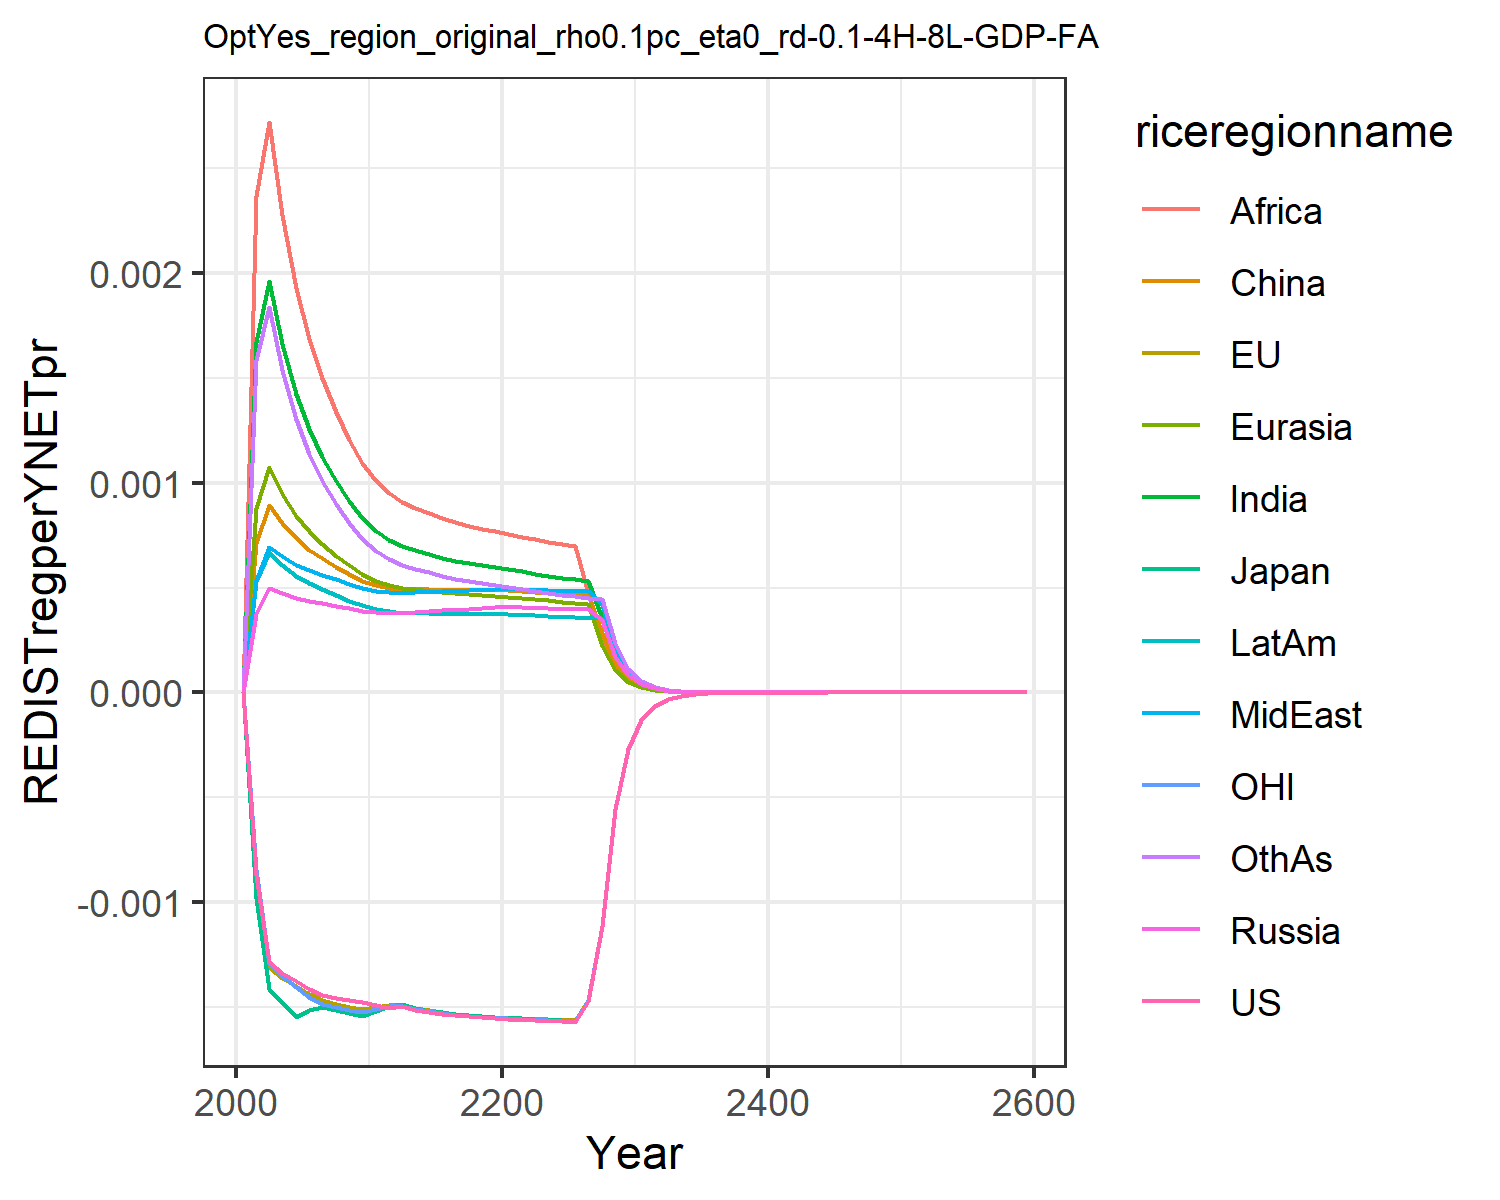

The file beside this chart, header and first rows:
0.0, 0.0, 0.0, 0.0, 0.0, 0.0, 0.0, 0.0, 0.0, 0.0, 0.0, 0.0
-0.0008704, -0.0008932, -0.000981, 0.0003749, 0.000881, 0.0007122, 0.001671, 0.0005304, 0.002363, 0.0005299, -0.0008471, 0.001583
-0.001283, -0.001308, -0.001414, 0.0004967, 0.001075, 0.000895, 0.00196, 0.0006929, 0.002717, 0.0006676, -0.001293, 0.001834
-0.001336, -0.001361, -0.001474, 0.0004726, 0.0009478, 0.0008082, 0.001661, 0.0006491, 0.002273, 0.0006073, -0.00135, 0.001537
-0.001375, -0.001399, -0.001547, 0.0004504, 0.0008428, 0.0007339, 0.001424, 0.0006094, 0.001929, 0.000556, -0.001402, 0.001304
-0.001414, -0.001438, -0.001513, 0.0004366, 0.0007675, 0.0006811, 0.001254, 0.0005827, 0.001685, 0.0005199, -0.001449, 0.001138
-0.001443, -0.001467, -0.001499, 0.0004257, 0.0007074, 0.0006388, 0.001122, 0.0005611, 0.001496, 0.0004907, -0.001482, 0.001009
-0.001456, -0.001483, -0.001515, 0.0004129, 0.0006524, 0.0005987, 0.001007, 0.0005383, 0.001335, 0.0004622, -0.001498, 0.0008986
-0.001467, -0.001497, -0.001528, 0.0004008, 0.0006051, 0.0005637, 0.0009112, 0.0005173, 0.001202, 0.0004369, -0.001511, 0.0008079
-0.001476, -0.001509, -0.00154, 0.0003892, 0.0005642, 0.0005334, 0.0008311, 0.000498, 0.001091, 0.0004144, -0.001522, 0.0007326
-0.001489, -0.001498, -0.001515, 0.0003813, 0.0005328, 0.0005104, 0.0007694, 0.0004841, 0.001007, 0.0003974, -0.001508, 0.0006745
-0.001504, -0.001489, -0.001493, 0.0003803, 0.0005137, 0.0004966, 0.000728, 0.0004795, 0.0009483, 0.0003887, -0.001496, 0.0006336
-0.001494, -0.001486, -0.001485, 0.000379, 0.0004981, 0.0004916, 0.0006964, 0.0004749, 0.0009068, 0.0003809, -0.001493, 0.0006073
-0.001511, -0.001502, -0.001503, 0.0003836, 0.0004911, 0.0004922, 0.0006774, 0.0004779, 0.0008807, 0.0003796, -0.001509, 0.0005902
-0.001522, -0.001514, -0.001515, 0.0003873, 0.0004839, 0.0004909, 0.0006588, 0.0004799, 0.0008549, 0.0003778, -0.001519, 0.0005728
-0.00153, -0.001523, -0.001524, 0.0003906, 0.0004773, 0.0004893, 0.000642, 0.0004818, 0.0008315, 0.0003761, -0.001528, 0.0005568
-0.001537, -0.00153, -0.001531, 0.000394, 0.0004717, 0.000488, 0.0006275, 0.0004838, 0.0008113, 0.0003748, -0.001534, 0.0005429
-0.001542, -0.001536, -0.001537, 0.0003975, 0.0004672, 0.0004874, 0.0006153, 0.0004862, 0.0007942, 0.0003741, -0.00154, 0.000531
-0.001546, -0.001541, -0.001542, 0.0004012, 0.0004638, 0.0004875, 0.0006052, 0.0004891, 0.0007801, 0.0003739, -0.001544, 0.0005212
-0.001549, -0.001546, -0.001546, 0.0004051, 0.0004613, 0.0004884, 0.0005971, 0.0004923, 0.0007687, 0.0003742, -0.001549, 0.0005132
-0.001554, -0.001549, -0.00155, 0.0004063, 0.0004571, 0.0004872, 0.0005882, 0.0004938, 0.0007566, 0.0003733, -0.001552, 0.0005046
-0.001559, -0.001551, -0.001552, 0.0004049, 0.0004509, 0.0004836, 0.0005778, 0.0004929, 0.0007427, 0.0003708, -0.001555, 0.0004948
-0.001562, -0.001554, -0.001555, 0.000403, 0.0004442, 0.0004794, 0.0005667, 0.0004906, 0.0007302, 0.0003674, -0.001558, 0.0004845
-0.001564, -0.001557, -0.001558, 0.0004013, 0.0004382, 0.0004756, 0.0005564, 0.0004882, 0.0007179, 0.0003641, -0.001561, 0.0004752
-0.001566, -0.00156, -0.001561, 0.0003998, 0.0004328, 0.0004723, 0.0005471, 0.0004858, 0.0007063, 0.000361, -0.001563, 0.0004668
-0.001568, -0.001562, -0.001563, 0.0003984, 0.000428, 0.0004695, 0.0005388, 0.0004836, 0.0006958, 0.0003582, -0.001565, 0.0004593
-0.001468, -0.001463, -0.001463, 0.0003971, 0.0004236, 0.000467, 0.0005312, 0.0004815, 0.0004757, 0.0003556, -0.001465, 0.0004524
-0.001114, -0.001111, -0.001111, 0.0003476, 0.0002238, 0.0002857, 0.0003568, 0.0004217, 0.0002293, 0.0003533, -0.001113, 0.0004464
-0.0005573, -0.0005555, -0.0005556, 0.0001681, 0.0001078, 0.0001378, 0.000172, 0.0002039, 0.0001106, 0.0001762, -0.0005564, 0.0002337
-0.0002715, -0.0002708, -0.0002708, 8.13275021178747e-5, 5.196747189132166e-5, 6.657538289453336e-5, 8.304520237928946e-5, 9.86624134110794e-5, 5.345323715272943e-5, 8.534748720902532e-5, -0.0002711, 0.000113
-0.0001323, -0.000132, -0.000132, 3.9384950363054116e-5, 2.5087232544587806e-5, 3.2195759350604225e-5, 4.0128813597669534e-5, 4.778337289182782e-5, 2.5850935983531164e-5, 4.137703023522488e-5, -0.0001322, 5.472500643338262e-5
-6.448239465779292e-5, -6.44002756516843e-5, -6.438724634754382e-5, 1.9086470484958887e-5, 1.2123105147348054e-5, 1.5585755248991938e-5, 1.94088611749214e-5, 2.3158531298062847e-5, 1.2513431778618251e-5, 2.007166211670498e-5, -6.446755040935532e-5, 2.6512772991272353e-5
-3.147244830974233e-5, -3.1442540297517015e-5, -3.143449974432747e-5, 9.255356135845522e-6, 5.8636884108900685e-6, 7.551808942391384e-6, 9.395187618963328e-6, 1.1231117640986211e-5, 6.062235466924477e-6, 9.821392991314725e-6, -3.1472290485876814e-5, 1.2853837657120407e-5
-1.5330438120690427e-5, -1.531948074488828e-5, -1.5314805073282805e-5, 4.4906130195167855e-6, 2.838469764490882e-6, 3.662184913119112e-6, 4.5513121686463175e-6, 5.449866684942191e-6, 2.9390932414214555e-6, 4.7304018191872735e-6, -1.5332792715530806e-5, 6.23576066276222e-6
-7.476112645199048e-6, -7.472126628858005e-6, -7.469514105234391e-6, 2.1799102625764926e-6, 1.3750497107678e-6, 1.777300800787437e-6, 2.206282194107938e-6, 2.6459082892459215e-6, 1.4258908511512538e-6, 2.2979739111822334e-6, -7.47814221013868e-6, 3.02689757928535e-6
-3.6460335639065317e-6, -3.6446278156430395e-6, -3.6432064271601306e-6, 1.058692996388687e-6, 6.665629762895431e-7, 8.631395016545772e-7, 1.0701619675226229e-6, 1.2851896142546113e-6, 6.921858179655268e-7, 1.11675983632423e-6, -3.647363621057114e-6, 1.4700531633144889e-6
-1.7782034904357234e-6, -1.7777396362626617e-6, -1.7769807968256669e-6, 5.143752458428614e-7, 3.2331344676862274e-7, 4.1944137664845895e-7, 5.193685564300519e-7, 6.245149927531385e-7, 3.361990889156177e-7, 5.429068939397999e-7, -1.7789900620114498e-6, 7.1428772149545e-7
-8.672686017667975e-7, -8.671361302512794e-7, -8.667367268593097e-7, 2.5000622230888693e-7, 1.569062185918198e-7, 2.0394136909434203e-7, 2.521829882851053e-7, 3.03587241107876e-7, 1.6337450023698609e-7, 2.6401385960489097e-7, -8.677100468176323e-7, 3.472147501864505e-7
-4.2299409452806266e-7, -4.229697972569324e-7, -4.227618944447662e-7, 1.2155315661222934e-7, 7.61845609471828e-8, 9.921087627204386e-8, 1.2250352627311807e-7, 1.4762935130655044e-7, 7.942637313328409e-8, 1.2842522232766082e-7, -4.232341973006409e-7, 1.6884569396655364e-7
-2.0768101992620213e-7, -2.076867234568932e-7, -2.0757874438216698e-7, 5.911692933282634e-8, 5.568290889071953e-8, 4.828492861143546e-8, 5.953260344374133e-8, 7.181177548038658e-8, 3.862947800293507e-8, 6.248617575018301e-8, -2.0780976739745272e-7, 8.213579350395854e-8
-1.0062699581503329e-7, -1.0063742117240738e-7, -1.0058247419543139e-7, 2.8759059552072287e-8, 1.79833167291888e-8, 2.350947076009531e-8, 2.894125608736107e-8, 3.494130029270262e-8, 1.879444191778177e-8, 3.04100123637796e-8, -1.0069411747043083e-7, 3.996786918636656e-8
-3.418188998552878e-7, -3.418777535762112e-7, -3.4168288848957114e-7, 9.746012242402286e-8, 6.088268656194552e-8, 7.974796092177506e-8, 9.801770827024746e-8, 1.1843359601270302e-7, 6.37037597939252e-8, 1.0309138581009122e-7, -3.4206149765081306e-7, 1.3548664186964353e-7
-1.66723750848624e-7, -1.6676278344212425e-7, -1.6666404219744334e-7, 4.7434045696436575e-8, 2.9605465291088804e-8, 3.8856002041519975e-8, 4.767979988732099e-8, 5.765333994598711e-8, 3.101300651253568e-8, 5.019083427009768e-8, -1.668485585892273e-7, 6.596432679979821e-8
-8.132094054445605e-8, -8.134453791467654e-8, -8.129471077676544e-8, 2.3090791839401334e-8, 1.4400389032855748e-8, 1.893774613139101e-8, 2.3199489304522478e-8, 2.8071267407447775e-8, 1.510210027885602e-8, 2.443985852106642e-8, -8.138470359024615e-8, 3.212346164135141e-8
-3.9665273749639864e-8, -3.967879976358497e-8, -3.9653743580429506e-8, 1.1242538684409533e-8, 7.006294471374557e-9, 9.232459600643001e-9, 1.129081335898468e-8, 1.3670325055692681e-8, 7.355873860593657e-9, 1.1902494528964351e-8, -3.9697665107705386e-8, 1.5646836554545934e-8
-1.934734382035933e-8, -1.9354834276197605e-8, -1.934227188135007e-8, 5.474685524424316e-9, 3.4095981415707373e-9, 4.502088941888093e-9, 5.496226874623585e-9, 6.658357109651571e-9, 3.5836413873898196e-9, 5.797434346262008e-9, -1.9363721311416495e-8, 7.622776211750896e-9
-9.437018655983372e-9, -9.441068318629507e-9, -9.434785908749643e-9, 2.6663445723597432e-9, 1.6596197351140614e-9, 2.195876896696869e-9, 2.6760087599856195e-9, 3.2435432191242155e-9, 1.746220497470296e-9, 2.8241411448901067e-9, -9.445266815515829e-9, 3.714278711732091e-9
-4.603102315919543e-9, -4.6052535517038005e-9, -4.602118586656088e-9, 1.2987616414116493e-9, 8.07970522102218e-10, 1.071247809721638e-9, 1.3031236377433725e-9, 1.5802663969569494e-9, 8.510395147330857e-10, 1.3758922249735891e-9, -4.607242544514977e-9, 1.8101041296420403e-9
-2.2452701703769344e-9, -2.246397754624809e-9, -2.2448363234248226e-9, 6.326931315071087e-10, 3.934194475021758e-10, 5.226989796049199e-10, 6.346751722844598e-10, 7.700044218923383e-10, 4.148290256856157e-10, 6.703863598834208e-10, -2.247342529817978e-9, 8.8225501460018e-10
-1.095187776580587e-9, -1.0957726635904923e-9, -1.0949962244433e-9, 3.0824939475830117e-10, 1.915941217936765e-10, 2.550854312253189e-10, 3.091565968949326e-10, 3.752349577347412e-10, 2.0223239207126235e-10, 3.2666635338366056e-10, -1.096222577540886e-9, 4.3007144023133243e-10
-5.342080580532572e-10, -5.345089238578673e-10, -5.341233740843459e-10, 1.501938868422038e-10, 9.331855083555734e-11, 1.2450456129330884e-10, 1.5061237053469342e-10, 1.8287565689160417e-10, 9.860264010615307e-11, 1.5919092123807036e-10, -5.347236985416267e-10, 2.096707818075708e-10
-2.605757687961053e-10, -2.6072948981546794e-10, -2.6053827469355045e-10, 7.318787039741282e-11, 4.545768354322913e-11, 6.077772780983581e-11, 7.338249708101629e-11, 8.91347157921873e-11, 4.808141953943207e-11, 7.758243406883902e-11, -2.608322522145094e-10, 1.0223074632710372e-10
-1.2710401361083376e-10, -1.271821177122442e-10, -1.2708738463316482e-10, 3.5666387311095784e-11, 2.2145973745498347e-11, 2.967275331750651e-11, 3.575766771182992e-11, 4.344827176460465e-11, 2.3448342168062405e-11, 3.7812607047613675e-11, -1.2723139269646013e-10, 4.985025391111894e-11
-6.199919587438719e-11, -6.203869619761781e-11, -6.199180643431378e-11, 1.7382369773496623e-11, 1.0790103615811539e-11, 1.4488404740422696e-11, 1.7425544893435493e-11, 2.118016806905633e-11, 1.143638652315062e-11, 1.8430417349580492e-11, -6.206237190443137e-11, 2.4310381766593098e-11
-3.0242265915726884e-11, -3.0262165136680407e-11, -3.023897503318619e-11, 8.471995667396291e-12, 5.2576960486886524e-12, 7.075029808222008e-12, 8.492588913521273e-12, 1.0325582147374439e-11, 5.57832047563892e-12, 8.98372682378443e-12, -3.027356256549538e-11, 1.1856361986210272e-11
-1.475176590386575e-11, -1.476175761624508e-11, -1.4750296680682545e-11, 4.1293972723276515e-12, 2.562125899154393e-12, 3.455230680044852e-12, 4.139299510817934e-12, 5.034139178630001e-12, 2.7211505908287952e-12, 4.379237183540003e-12, -1.476725406746134e-11, 5.782869999460511e-12
-7.195733207674349e-12, -7.200736135690518e-12, -7.195075452242255e-12, 2.0128406769954574e-12, 1.2486395369185802e-12, 1.6875761474113382e-12, 2.0176388627406143e-12, 2.4544770297588805e-12, 1.327495482490845e-12, 2.1348085297684246e-12, -7.203391198669979e-12, 2.8207529971673214e-12
-3.5100023102912152e-12, -3.5125012975476673e-12, -3.5097069347208604e-12, 9.81186939998695e-13, 6.085582693406539e-13, 8.242977523344679e-13, 9.835285866256456e-13, 1.1967780300091509e-12, 6.476525561716052e-13, 1.0407252596289854e-12, -3.5137857895431653e-12, 1.3759857940542844e-12
-1.7121468817230838e-12, -1.7133925575323296e-12, -1.7120137892157185e-12, 4.783125671240914e-13, 2.966148465523362e-13, 4.0265809205791823e-13, 4.79462821546941e-13, 5.835621938406023e-13, 3.159927776760241e-13, 5.073741327590035e-13, -1.7140148597798245e-12, 6.71255662483897e-13
-8.351718904925682e-13, -8.35791716236387e-13, -8.351116986665635e-13, 2.331780914055706e-13, 1.4457948661671914e-13, 1.967060822685077e-13, 2.337464198894272e-13, 2.845625966745994e-13, 1.541828290904595e-13, 2.4736265270683706e-13, -8.360935976355128e-13, 3.2748029386887586e-13
